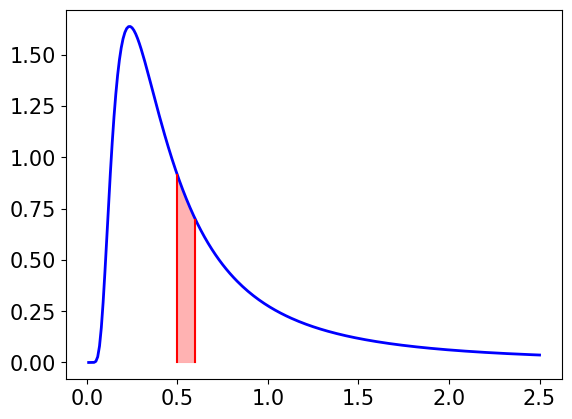

Python code for this plot: (Note: this script raises an exception after producing the figure.)
# -*- coding: utf-8 -*-
"""
Spyder Editor

This is a temporary script file.
"""

import matplotlib.pyplot as plt
import numpy as np
import math

SCfigure=True
if SCfigure:
    font = {'family' : 'normal',
        'weight' : 'normal',
        'size'   : 15}
    plt.rc('font', **font)

tau=.01
sigma=.18

#def v(eta,x):
#    v=(np.power(x,(1-eta))-1)/(1-eta)
#    return v

def P(y):
    zeta=1+2*tau/(sigma*sigma)
    P=(np.power((zeta-1),(zeta)))/math.gamma(zeta)*np.exp(-(zeta-1)/y)*np.power(y,-(1+zeta))
    return P

#def mag(eta):
#    mag=v(eta,300)+v(eta,130)-v(eta,220)-v(eta,190)
#    return mag

#eta=np.arange(.401,1.1,.01)
y=np.arange(.01,2.5,.01)
dist=P(y)
#zero=np.zeros(y.size)
#magnitude=np.zeros(y.size)

#position=0
#for x in y:
#    magnitude[position]=P(x)
#    position=position+1
    
#Plotting...
#plt.plot(expectation,t,color='#448832',label=r'slope $g(\langle x \rangle)$')
#plt.plot(t,t_growth_coop,'b--', label=r'slope $\bar{g}(y^{(2)})$')
#plt.plot(t,t_growth_individual,'g--', label=r'slope $\bar{g}(x_i)$')

#plt.plot(t,wealth_co,'b-',linewidth=3, label=r'$y^{(2)}(t)$')
#plt.plot(t,wealth_1,color='#00ff00',linewidth=3, label=r'$x_1(t)$')
plt.plot(y,dist,color='#0000FF',linewidth=2, label=r'$x_1(t)$')

low=.5
high=.6
plt.plot([low,low],[0,P(low)],color='r')         
plt.plot([high,high],[0,P(high)],color='r')         
py = y[np.logical_and(y >= low, y <= high)]
plt.fill_between(
        py,0,
        P(py),
        color='r',
        alpha=0.3,
        linewidth=0.1,
    )

plt.annotate(s=r'$x$',xy=(.5,0),xytext=(.8,.7),\
             arrowprops=dict(facecolor='black',arrowstyle='->'))

plt.annotate(s=r'$x+\Delta x$',xy=(.6,0),xytext=(1,.5),\
             arrowprops=dict(facecolor='black',arrowstyle='->'))
         
#plt.plot(eta,zero,color='#000000',linewidth=2, label=r'$x_1(t)$')
#plt.plot(t,wealth_2,color='#55bb55',linewidth=3, label=r'$x_2(t)$')
#plt.plot(t,wealth_ave,'k-',linewidth=1, label=r'$(x_1(t)+x_2(t))/2$')

plt.gca().spines['right'].set_color('none')
plt.gca().spines['top'].set_color('none')
plt.gca().spines['bottom'].set_position('zero')

#plt.yscale('log')
#plt.legend()
plt.xlabel('wealth $x$')
plt.ylabel('wealth distribution $\mathcal{P}(x)$')
#plt.xlim([0,2])
#
plt.xticks([0,1,2],\
           [r'\$0',r'$\$100,000$',r'$\$200,000$'])
#            r'$10^{40}$'], rotation=0)
#plt.yticks([1,10.**10.,10.**20.,10.**30.,10.**40.],\
#           ['1',r'$10^{10}$',r'$10^{20}$',r'$10^{30}$',\
#            r'$10^{40}$'], rotation=0)


#plt.savefig("./../wealth_dist_def.pdf", bbox_inches='tight')
plt.show()
